Run: headless pygame with SDL's dummy video driver; simulated clock (each Clock.tick advances the game by its frame time, no real sleeping); random seed 0; keys injected as events and as key.get_pressed() state; no mouse input; restart key R tapped at the start of phases 3 and 4.
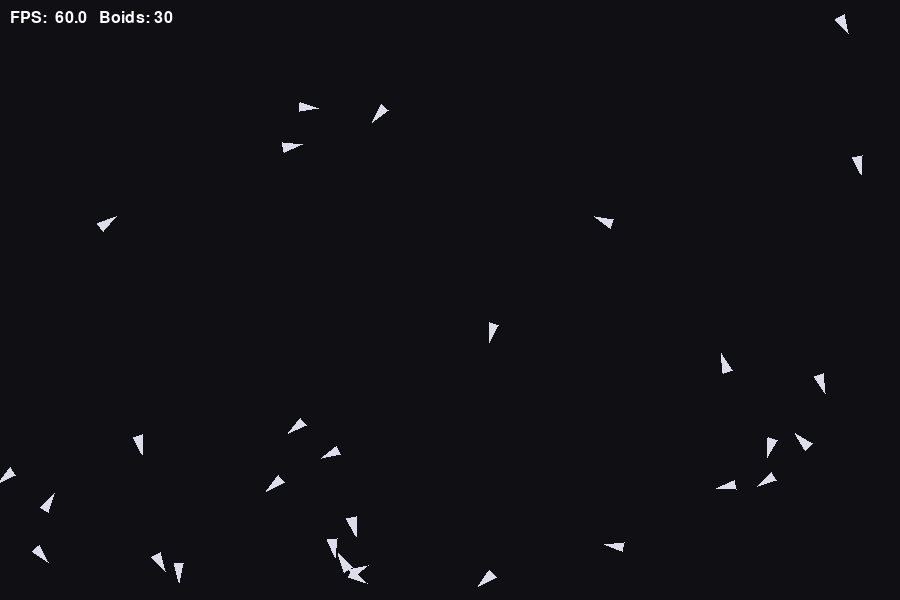
Frame 1 of 4 · flips 1–60 · no input
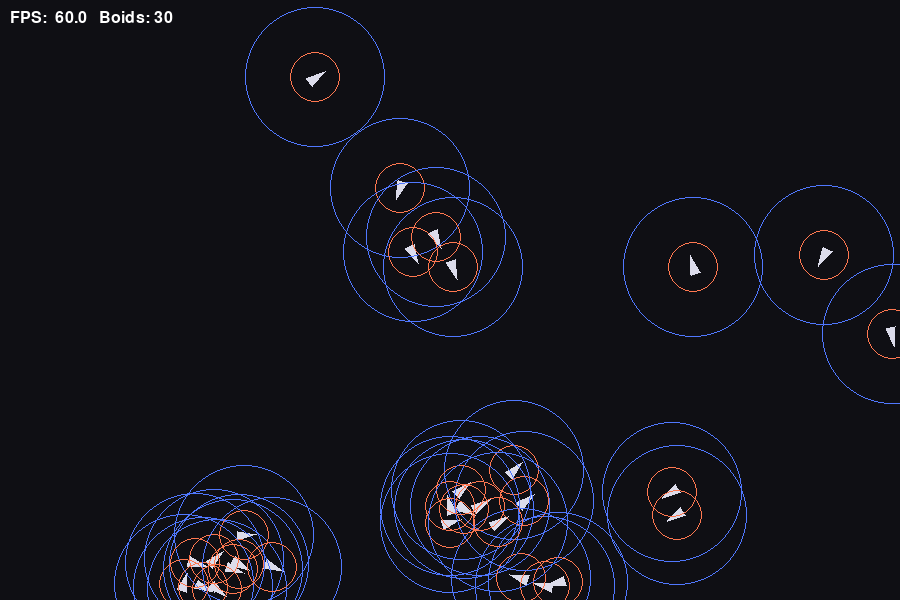
Frame 2 of 4 · flips 61–180 · tapped SPACE, RETURN · held RIGHT (→), D
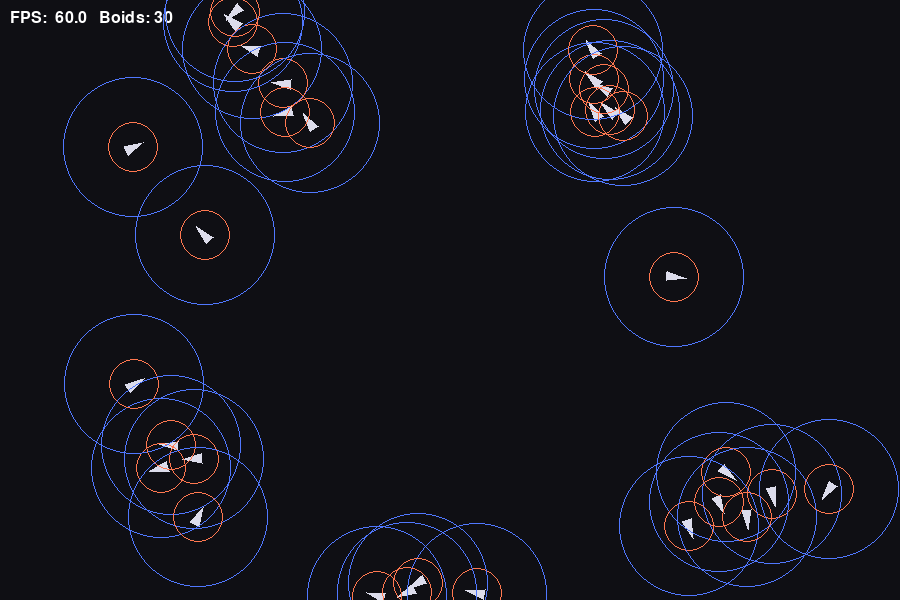
Frame 3 of 4 · flips 181–300 · tapped R · held DOWN (↓), S
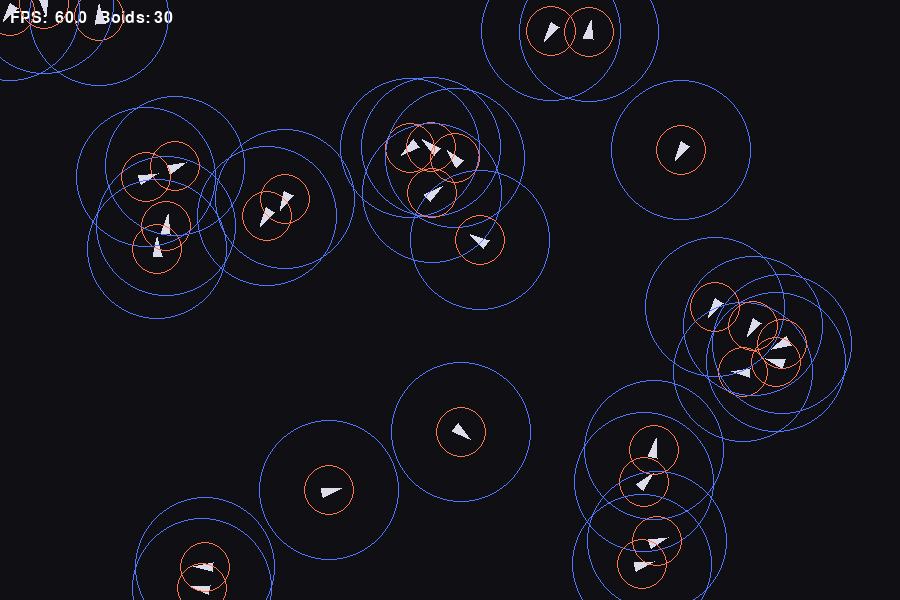
Frame 4 of 4 · flips 301–420 · tapped R · held LEFT (←), A, UP (↑), W

The pygame program that drew these frames:


import random
import pygame

WIDTH, HEIGHT = 900, 600
NUM_DOTS = 30
DOT_RADIUS = 4
MAX_SPEED = 200
VISION_RADIUS = 70
SEPARATION_RADIUS = 25

W_COH = 0.8
W_ALI = 1.0
W_SEP = 1.4

MAX_FORCE = 120  # steering strength limit


BG = (15, 15, 20)
DOT = (220, 220, 235)

def random_velocity(max_speed: float) -> pygame.Vector2:
     
    #Create a random 2D velocity vector (direction + magnitude).
    #- We start with a random direction.
    #- Then normalize it to length 1 (unit vector).
    #- Then multiply it by a random speed (between ~50% and 100% of max_speed).
    
    v = pygame.Vector2(random.uniform(-1, 1), random.uniform(-1, 1))
    # Edge Case if = 0
    if v.length_squared() == 0:
        v = pygame.Vector2(1, 0)
     # Not all dots move at the same speed
    v = v.normalize() * random.uniform(max_speed * 0.5, max_speed)
    return v

def clamp_length(v: pygame.Vector2, max_len: float) -> pygame.Vector2:
    if v.length_squared() > max_len * max_len:
        return v.normalize() * max_len
    return v

def steer_towards(current_vel: pygame.Vector2, desired_vel: pygame.Vector2, max_force: float) -> pygame.Vector2:
    # Steering
    steer = desired_vel - current_vel
    return clamp_length(steer, max_force)

def boids_acceleration(i: int, dots: list) -> pygame.Vector2:
    me = dots[i]
    pos = me["pos"]
    vel = me["vel"]

    # Accumulators
    align_sum = pygame.Vector2(0, 0)
    cohesion_sum = pygame.Vector2(0, 0)
    separation_sum = pygame.Vector2(0, 0)
    count = 0
    sep_count = 0

    for j, other in enumerate(dots):
        if j == i:
            continue

        offset = other["pos"] - pos
        dist2 = offset.length_squared()
        if dist2 == 0:
            continue

        # Neighbour within vision radius
        if dist2 < VISION_RADIUS * VISION_RADIUS:
            count += 1
            align_sum += other["vel"]
            cohesion_sum += other["pos"]

            
            if dist2 < SEPARATION_RADIUS * SEPARATION_RADIUS:
                sep_count += 1
                separation_sum -= offset / dist2  

    acc = pygame.Vector2(0, 0)
    #Adding Cohesion, Alignment and Separation
    if count > 0:
        # Alignment: match average velocity direction
        avg_vel = align_sum / count
        if avg_vel.length_squared() > 0:
            desired = avg_vel.normalize() * MAX_SPEED
            acc += W_ALI * steer_towards(vel, desired, MAX_FORCE)

        # Cohesion: go toward average position
        center = cohesion_sum / count
        desired_dir = center - pos
        if desired_dir.length_squared() > 0:
            desired = desired_dir.normalize() * MAX_SPEED
            acc += W_COH * steer_towards(vel, desired, MAX_FORCE)

    if sep_count > 0:
        # Separation: steer away from close neighbours
        if separation_sum.length_squared() > 0:
            desired = separation_sum.normalize() * MAX_SPEED
            acc += W_SEP * steer_towards(vel, desired, MAX_FORCE)
            
    return acc

def reset_sim():
    boids = []
    for _ in range(NUM_DOTS):
        pos = pygame.Vector2(random.uniform(0, WIDTH), random.uniform(0, HEIGHT))
        vel = random_velocity(MAX_SPEED)  # or your current init velocity
        boids.append({"pos": pos, "vel": vel})
    return boids

def bounce_off_walls(pos: pygame.Vector2, vel: pygame.Vector2, w: int, h: int, r: int):
    # Left wall
    if pos.x < r:
        pos.x = r
        vel.x = abs(vel.x)          
    # Right wall
    elif pos.x > w - r:
        pos.x = w - r
        vel.x = -abs(vel.x)        

    # Top wall
    if pos.y < r:
        pos.y = r
        vel.y = abs(vel.y)         
    # Bottom wall
    elif pos.y > h - r:
        pos.y = h - r
        vel.y = -abs(vel.y)         

def draw_boid_arrow(screen, pos: pygame.Vector2, vel: pygame.Vector2, color, size=10):
    # If velocity is zero, gives it a default position
    if vel.length_squared() == 0:
        vel = pygame.Vector2(1, 0)

    # Calculates angle to velocity direction
    angle = pygame.Vector2(1, 0).angle_to(vel)  

    # Define triangle points
    local_points = [
        pygame.Vector2(size, 0),        
        pygame.Vector2(-size * 0.6,  size * 0.4),  
        pygame.Vector2(-size * 0.6, -size * 0.4),  
    ]

    # Rotates triangle to face the direction its going
    points = [(pos + p.rotate(angle)) for p in local_points]  

    pygame.draw.polygon(screen, color, points)  


def main():
    pygame.init()
    font = pygame.font.SysFont(None, 24)  
    screen = pygame.display.set_mode((WIDTH, HEIGHT))
    pygame.display.set_caption("30 Moving Dots (Basic Setup)")
    clock = pygame.time.Clock()

    # 'dots' will be a list of dictionaries.
    # Each dictionary stores a dot's position and velocity as 2D vectors.
    dots = reset_sim()
    # Main Loop
    running = True
    show_debug = False

    while running:
        # clock.tick(60) tries to cap the loop at ~60 FPS.
        dt = clock.tick(60) / 1000.0 
        fps = clock.get_fps()  
        boid_count = len(dots)  
        hud_text = f"FPS: {fps:5.1f}   Boids: {boid_count}"

        # Event Handling
        for event in pygame.event.get():
            if event.type == pygame.QUIT:
                running = False

            elif event.type == pygame.KEYDOWN:  
                if event.key == pygame.K_r:     # Press R to reset
                    dots = reset_sim()
                elif event.key == pygame.K_d:   # Press D to toggle debug circles
                    show_debug = not show_debug

        # Physics game
        for i, d in enumerate(dots):
            a = boids_acceleration(i, dots)

            # Euler integration
            d["vel"] += a * dt
            d["vel"] = clamp_length(d["vel"], MAX_SPEED)
            d["pos"] += d["vel"] * dt

            bounce_off_walls(d["pos"], d["vel"], WIDTH, HEIGHT, DOT_RADIUS)
 
        # Render game
        screen.fill(BG)
        hud_surface = font.render(hud_text, True, (255, 255, 255))  
        screen.blit(hud_surface, (10, 10))  

        # Draw arrows
        for d in dots:
            draw_boid_arrow(screen, d["pos"], d["vel"], DOT, size=12)

        if show_debug:
                #Show Debug Circles
            for d in dots:
                pygame.draw.circle(screen, (80, 120, 255), (int(d["pos"].x), int(d["pos"].y)), VISION_RADIUS, 1)      
                pygame.draw.circle(screen, (255, 120, 80), (int(d["pos"].x), int(d["pos"].y)), SEPARATION_RADIUS, 1)
        
        pygame.display.flip()

    pygame.quit()

if __name__ == "__main__":
    main()
